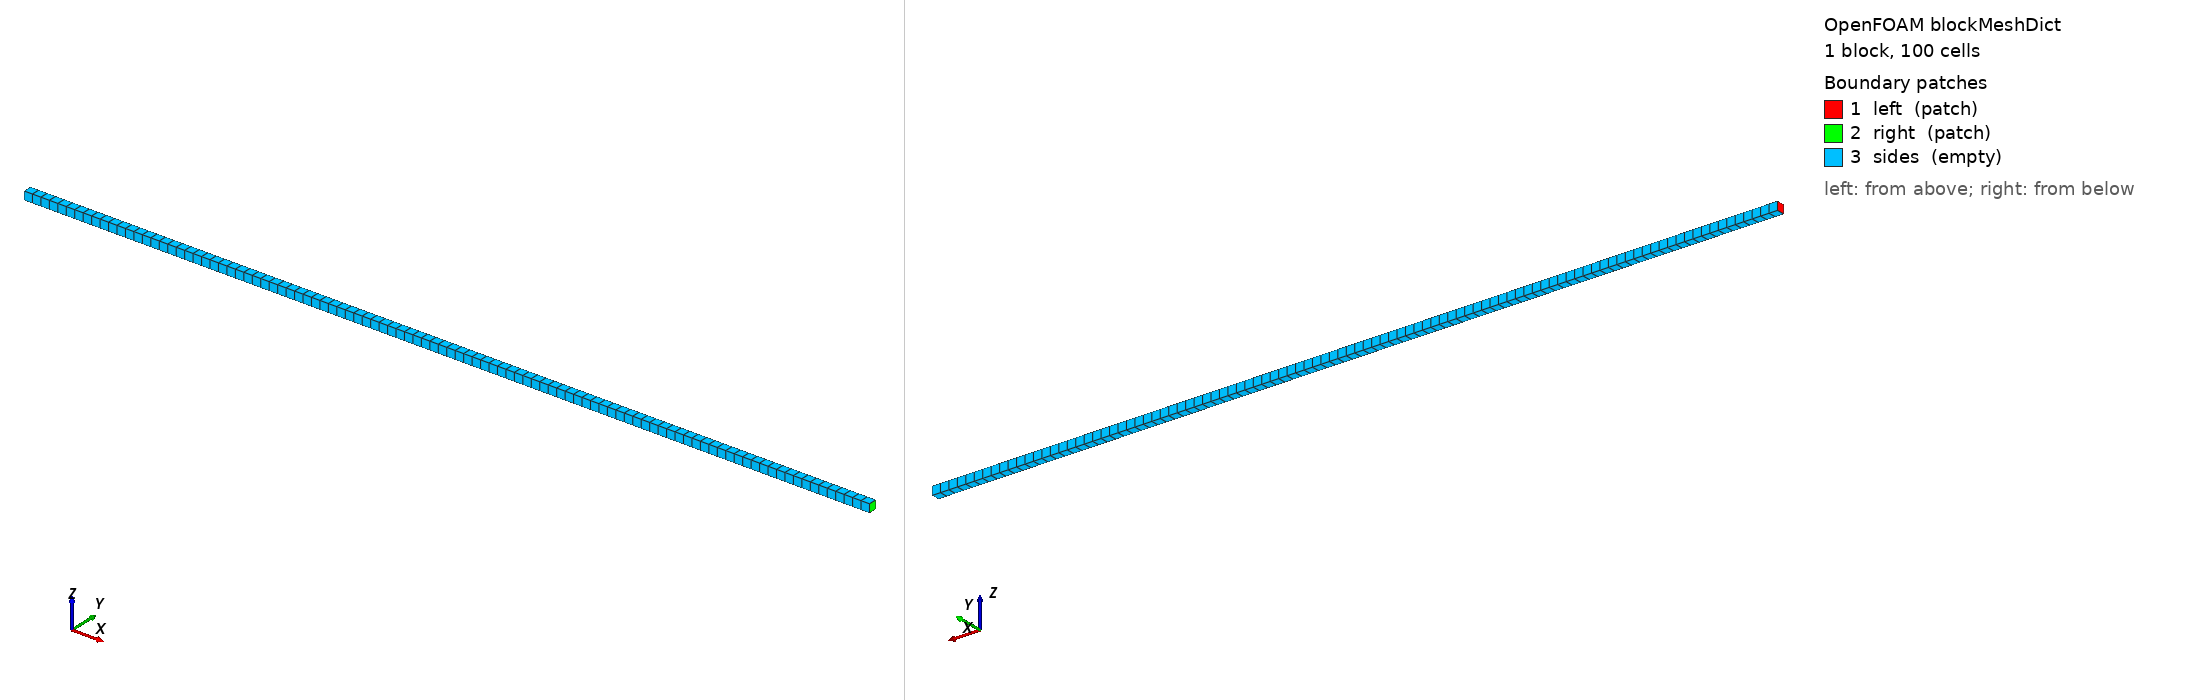

OpenFOAM case: the mesh blockMesh builds from blockMeshDict, 1 block(s), 100 cells. Boundary patches (legend numbers): 1 left (patch), 2 right (patch), 3 sides (empty). Left view from above one corner, right view from below the opposite corner. Boundary conditions: 0 field file(s) under 0/; 0 of 3 drawn patches have an entry in a shipped field file.

=== system/blockMeshDict ===
/*--------------------------------*- C++ -*----------------------------------*\
  =========                 |
  \\      /  F ield         | multiSpeciesRegionFoam
   \\    /   O peration     | Case:     case312-preloaded-slab
\*---------------------------------------------------------------------------*/
FoamFile
{
    format      ascii;
    class       dictionary;
    object      blockMeshDict;
}
// * * * * * * * * * * * * * * * * * * * * * * * * * * * * * * * * * * * * * //

// 1-D slab: L = 0.1 m, cross-section 1 mm × 1 mm
// 100 cells in x (dx = 1 mm).  The block is named "slab" so the Allrun
// script can move constant/polyMesh → constant/slab/polyMesh.
//
// Hattab 2024, Section 3.1.2 — preloaded slab diffusion.
// Physical parameters (scaled from paper's dimensionless units):
//   L = 0.1 m,  h = 0.01 m (preloaded depth),  D = 1e-6 m²/s
//   C0 = 1 mol/m³  (initial concentration in [0, h])
//   Boundary conditions: zeroGradient at both ends (isolated slab)

convertToMeters 1;

vertices
(
    (0     0      0    )   // 0
    (0.1   0      0    )   // 1
    (0.1   0.001  0    )   // 2
    (0     0.001  0    )   // 3
    (0     0      0.001)   // 4
    (0.1   0      0.001)   // 5
    (0.1   0.001  0.001)   // 6
    (0     0.001  0.001)   // 7
);

blocks
(
    hex (0 1 2 3 4 5 6 7) slab (100 1 1) simpleGrading (1 1 1)
);

boundary
(
    left
    {
        type    patch;
        faces   ( (0 4 7 3) );
    }
    right
    {
        type    patch;
        faces   ( (1 2 6 5) );
    }
    sides
    {
        type    empty;
        faces
        (
            (0 1 5 4)
            (3 7 6 2)
            (0 3 2 1)
            (4 5 6 7)
        );
    }
);

// ************************************************************************* //


=== system/controlDict ===
/*--------------------------------*- C++ -*----------------------------------*\
  =========                 |
  \\      /  F ield         | multiSpeciesRegionFoam
   \\    /   O peration     | Case:     case312-preloaded-slab
\*---------------------------------------------------------------------------*/
FoamFile
{
    format      ascii;
    class       dictionary;
    object      controlDict;
}
// * * * * * * * * * * * * * * * * * * * * * * * * * * * * * * * * * * * * * //

// Hattab et al. 2024, Section 3.1.2
// Preloaded slab: C0 = 1 mol/m³ in [0, h=0.01 m], 0 elsewhere.
// Isolated (zeroGradient) at both faces.  Mass is conserved.
//
// Analytical (Fourier cosine series for isolated slab, see validation/):
//   C(x,t) = C0*h/L + (2*C0/π) Σ_{n=1}^∞ sin(nπh/L)/n cos(nπx/L) exp(-(nπ/L)²Dt)
//
// At t = τ = L²/D = 10000 s the slab is fully mixed.  Run to t = 100 s
// (1% of mixing time) so the profile is still clearly non-uniform.

application     foamMultiRun;

regionSolvers
{
    slab        speciesSolid;
}

startFrom       startTime;
startTime       0;

stopAt          endTime;
endTime         100;

deltaT          0.5;

writeControl    adjustableRunTime;
writeInterval   10;

purgeWrite      0;

writeFormat     ascii;
writePrecision  8;
writeCompression off;

timeFormat      general;
timePrecision   6;

runTimeModifiable true;
adjustTimeStep  no;

libs
(
    "libspeciesSolid.so"
    "libspeciesTransport.so"
);

// ************************************************************************* //
